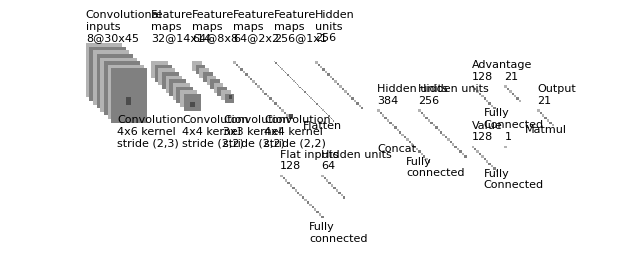

Recreate this plot in Python.
"""
[redacted]
All rights reserved.

Redistribution and use in source and binary forms, with or without
    modification, are permitted provided that the following conditions are met:

1. Redistributions of source code must retain the above copyright notice, this
    list of conditions and the following disclaimer.

2. Redistributions in binary form must reproduce the above copyright notice,
    this list of conditions and the following disclaimer in the documentation
    and/or other materials provided with the distribution.

3. Neither the name of the copyright holder nor the names of its contributors
    may be used to endorse or promote products derived from this software
    without specific prior written permission.

THIS SOFTWARE IS PROVIDED BY THE COPYRIGHT HOLDERS AND CONTRIBUTORS "AS IS"
    AND ANY EXPRESS OR IMPLIED WARRANTIES, INCLUDING, BUT NOT LIMITED TO, THE
    IMPLIED WARRANTIES OF MERCHANTABILITY AND FITNESS FOR A PARTICULAR PURPOSE
    ARE DISCLAIMED. IN NO EVENT SHALL THE COPYRIGHT HOLDER OR CONTRIBUTORS BE
    LIABLE FOR ANY DIRECT, INDIRECT, INCIDENTAL, SPECIAL, EXEMPLARY, OR
    CONSEQUENTIAL DAMAGES (INCLUDING, BUT NOT LIMITED TO, PROCUREMENT OF
    SUBSTITUTE GOODS OR SERVICES; LOSS OF USE, DATA, OR PROFITS; OR BUSINESS
    INTERRUPTION) HOWEVER CAUSED AND ON ANY THEORY OF LIABILITY, WHETHER IN
    CONTRACT, STRICT LIABILITY, OR TORT (INCLUDING NEGLIGENCE OR OTHERWISE)
    ARISING IN ANY WAY OUT OF THE USE OF THIS SOFTWARE, EVEN IF ADVISED OF THE
    POSSIBILITY OF SUCH DAMAGE.
"""


import os
import numpy as np
import matplotlib.pyplot as plt
plt.rcdefaults()
from matplotlib.lines import Line2D
from matplotlib.patches import Rectangle
from matplotlib.collections import PatchCollection


NumConvMaxbig = 10
NumConvMaxsmall = 24
NumConvMaxtiny = 50
SmallOnFrom = 3
TinyOnFrom = 4
NumFcMax = 20
White = 1.
Light = 0.7
Medium = 0.5
Dark = 0.3
Black = 0.


def add_layer(patches, colors, sizex=24, sizey=24, num=5,
              top_left=[0, 0],
              loc_diff=[3, -3],
              ):
    # add a rectangle
    top_left = np.array(top_left)
    loc_diff = np.array(loc_diff)
    loc_start = top_left - np.array([0, sizex])
    for ind in range(num):
        patches.append(Rectangle(loc_start + ind * loc_diff, sizex, sizey))
        if ind % 2:
            colors.append(Medium)
        else:
            colors.append(Light)


def add_mapping(patches, colors, start_ratio, patch_sizex, patch_sizey, ind_bgn,
                top_left_list, loc_diff_list, num_show_list, size_list):

    start_loc = top_left_list[ind_bgn] \
        + (num_show_list[ind_bgn] - 1) * np.array(loc_diff_list[ind_bgn]) \
        + np.array([start_ratio[0] * size_list[ind_bgn],
                    -start_ratio[1] * size_list[ind_bgn]])

    end_loc = top_left_list[ind_bgn + 1] \
        + (num_show_list[ind_bgn + 1] - 1) \
        * np.array(loc_diff_list[ind_bgn + 1]) \
        + np.array([(start_ratio[0] + .5 * patch_sizex / size_list[ind_bgn]) *
                    size_list[ind_bgn + 1],
                    -(start_ratio[1] - .5 * patch_sizex / size_list[ind_bgn]) *
                    size_list[ind_bgn + 1]])

    patches.append(Rectangle(start_loc, patch_sizex, patch_sizey))
    colors.append(Dark)
    patches.append(Line2D([start_loc[0], end_loc[0]],
                          [start_loc[1], end_loc[1]]))
    colors.append(Black)
    patches.append(Line2D([start_loc[0] + patch_sizex, end_loc[0]],
                          [start_loc[1], end_loc[1]]))
    colors.append(Black)
    patches.append(Line2D([start_loc[0], end_loc[0]],
                          [start_loc[1] + patch_sizey, end_loc[1]]))
    colors.append(Black)
    patches.append(Line2D([start_loc[0] + patch_sizex, end_loc[0]],
                          [start_loc[1] + patch_sizey, end_loc[1]]))
    colors.append(Black)


def label(xy, text, xy_off=[0, 17]):
    plt.text(xy[0] + xy_off[0], xy[1] + xy_off[1], text,
             family='sans-serif', size=8)


if __name__ == '__main__':

    fc_unit_size = 2
    layer_width = 34

    patches = []
    colors = []

    fig, ax = plt.subplots()


    ############################
    # conv layers
    sizex_list = [30, 14, 8, 2, 1]
    sizey_list = [45, 14, 8, 2, 1]
    num_list = [8, 32, 64, 64, 256]
    x_diff_list = [0, 54, layer_width, layer_width, layer_width]
    text_list = ['Convolutional\ninputs'] + ['Feature\nmaps'] * (len(sizex_list) - 1)
    loc_diff_list = [[3, -3]] * SmallOnFrom + [[2, -2]] * (TinyOnFrom-SmallOnFrom) + [[1,-1]] * (len(sizex_list)-TinyOnFrom)

    bigs = num_list[:SmallOnFrom]
    smalls = num_list[SmallOnFrom:TinyOnFrom]
    tinys = num_list[TinyOnFrom:]
    num_show_list1 = list(map(min, bigs, [NumConvMaxbig] * len(bigs)))
    num_show_list2 = list(map(min, smalls, [NumConvMaxsmall] * len(smalls)))
    num_show_list3 = list(map(min, smalls, [NumConvMaxtiny] * len(tinys)))
    num_show_list = num_show_list1 + num_show_list2 +  num_show_list3
    
    top_left_list = np.c_[np.cumsum(x_diff_list), np.zeros(len(x_diff_list))]
    
    for ind in range(len(sizex_list)):
        add_layer(patches, colors, sizex=sizex_list[ind], sizey=sizey_list[ind],
                  num=num_show_list[ind],
                  top_left=top_left_list[ind], loc_diff=loc_diff_list[ind])
        label(top_left_list[ind], text_list[ind] + '\n{}@{}x{}'.format(
            num_list[ind], sizex_list[ind], sizey_list[ind]))


    ############################
    # in between layers
    start_ratio_list = [[0.4, 0.5], [0.4, 0.8], [0.4, 0.5], [0, 1]]
    patch_sizex_list = [4, 4, 3, 4]
    patch_sizey_list = [6, 4, 3, 4]
    stridex_list = [2, 2, 2, 2]
    stridey_list = [3, 2, 2, 2  ]
    ind_bgn_list = range(len(patch_sizex_list))
    text_list = ['Convolution', 'Convolution', 'Convolution', 'Convolution']

    for ind in range(len(patch_sizex_list)):
        add_mapping(patches, colors, start_ratio_list[ind],
                    patch_sizex_list[ind], patch_sizey_list[ind], ind,
                    top_left_list, loc_diff_list, num_show_list, sizex_list)
        label(top_left_list[ind], text_list[ind] + '\n{}x{} kernel\nstride ({},{})'.format(
            patch_sizex_list[ind], patch_sizey_list[ind], stridex_list[ind], stridey_list[ind]), xy_off=[26, -70])


    ############################
    # fully connected layers
    size_list = [fc_unit_size]
    num_list = [256]
    num_show_list = [20]
    x_diff_list = [sum(x_diff_list) + layer_width, layer_width, layer_width]
    top_left_list = np.c_[np.cumsum(x_diff_list), np.zeros(len(x_diff_list))]
    loc_diff_list = [[fc_unit_size, -fc_unit_size]] * len(top_left_list)
    text_list = ['Hidden\nunits'] #* (len(size_list) - 1) + ['Outputs']

    for ind in range(len(size_list)):
        add_layer(patches, colors, sizex=size_list[ind], sizey=size_list[ind], num=num_show_list[ind],
                  top_left=top_left_list[ind], loc_diff=loc_diff_list[ind])
        label(top_left_list[ind], text_list[ind] + '\n{}'.format(
            num_list[ind]))

    text_list = ['Flatten\n', 'Fully\nconnected', 'Fully\nconnected']

    for ind in range(len(size_list)):
        label(top_left_list[ind], text_list[ind], xy_off=[-10, -65])



    ############################
    # fully connected layers NUMBER TWO
    size_list = [fc_unit_size, fc_unit_size]
    num_list = [128, 64]
    num_show_list = [18, 10]
    x_diff_list = [4*layer_width+25, layer_width, layer_width]
    top_left_list = np.c_[np.cumsum(x_diff_list), np.zeros(len(x_diff_list))-94]
    loc_diff_list = [[fc_unit_size, -fc_unit_size]] * len(top_left_list)
    text_list = ['Flat inputs', 'Hidden units'] #* (len(size_list) - 1) + ['Outputs']

    for ind in range(len(size_list)):
        add_layer(patches, colors, sizex=size_list[ind], sizey=size_list[ind], num=num_show_list[ind],
                  top_left=top_left_list[ind], loc_diff=loc_diff_list[ind])
        label(top_left_list[ind], text_list[ind] + '\n{}'.format(
            num_list[ind]), xy_off=[0,5])

    text_list = ['', 'Fully\nconnected', 'Fully\nconnected']

    for ind in range(len(size_list)):
        label(top_left_list[ind], text_list[ind], xy_off=[-10, -55])

    ############################
    # fully connected layers CONCAT
    size_list = [fc_unit_size, fc_unit_size]
    num_list = [384, 256]
    num_show_list = [22, 20]
    x_diff_list = [7.1*layer_width,layer_width,layer_width]
    top_left_list = np.c_[np.cumsum(x_diff_list), np.zeros(len(x_diff_list))-40]
    loc_diff_list = [[fc_unit_size, -fc_unit_size]] * len(top_left_list)
    text_list = ['Hidden units', 'Hidden units'] #* (len(size_list) - 1) + ['Outputs']

    for ind in range(len(size_list)):
        add_layer(patches, colors, sizex=size_list[ind], sizey=size_list[ind], num=num_show_list[ind],
                  top_left=top_left_list[ind], loc_diff=loc_diff_list[ind])
        label(top_left_list[ind], text_list[ind] + '\n{}'.format(
            num_list[ind]), xy_off=[0,5])

    text_list = ['Concat', 'Fully\nconnected', 'Split']

    
    label(top_left_list[0], text_list[0], xy_off=[0,-35])
    label(top_left_list[1], text_list[1], xy_off=[-10, -55])
        
    ############################
    # fully connected layers SPLIT 1
    size_list = [fc_unit_size, fc_unit_size]
    num_list = [128, 21]
    num_show_list = [11, 7]
    x_diff_list = [9.4*layer_width, layer_width*.8]
    top_left_list = np.c_[np.cumsum(x_diff_list), np.zeros(len(x_diff_list))-20]
    loc_diff_list = [[fc_unit_size, -fc_unit_size]] * len(top_left_list)
    text_list = ['Advantage', ''] #* (len(size_list) - 1) + ['Outputs']

    for ind in range(len(size_list)):
        add_layer(patches, colors, sizex=size_list[ind], sizey=size_list[ind], num=num_show_list[ind],
                  top_left=top_left_list[ind], loc_diff=loc_diff_list[ind])
        label(top_left_list[ind], text_list[ind] + '\n{}'.format(
            num_list[ind]), xy_off=[0,5])

    text_list = ['Fully\nConnected', '', '']

    for ind in range(len(size_list)):
        label(top_left_list[ind], text_list[ind], xy_off=[10, -35])

        
    ############################
    # fully connected layers SPLIT 2
    size_list = [fc_unit_size, fc_unit_size]
    num_list = [128, 1]
    num_show_list = [11, 1]
    x_diff_list = [9.4*layer_width, layer_width*.8]
    top_left_list = np.c_[np.cumsum(x_diff_list), np.zeros(len(x_diff_list))-70]
    loc_diff_list = [[fc_unit_size, -fc_unit_size]] * len(top_left_list)
    text_list = ['Value', ''] #* (len(size_list) - 1) + ['Outputs']

    for ind in range(len(size_list)):
        add_layer(patches, colors, sizex=size_list[ind], sizey=size_list[ind], num=num_show_list[ind],
                  top_left=top_left_list[ind], loc_diff=loc_diff_list[ind])
        label(top_left_list[ind], text_list[ind] + '\n{}'.format(
            num_list[ind]), xy_off=[0,5])

    text_list = ['Fully\nConnected', '', '']

    for ind in range(len(size_list)):
        label(top_left_list[ind], text_list[ind], xy_off=[10, -35])
       
        
        
    ############################
    # fully connected layers FINAL CONCAT
    size_list = [fc_unit_size]
    num_list = [21]
    num_show_list = [7]
    x_diff_list = [11*layer_width,layer_width]
    top_left_list = np.c_[np.cumsum(x_diff_list), np.zeros(len(x_diff_list))-40]
    loc_diff_list = [[fc_unit_size, -fc_unit_size]] * len(top_left_list)
    text_list = ['Output'] #* (len(size_list) - 1) + ['Outputs']

    for ind in range(len(size_list)):
        add_layer(patches, colors, sizex=size_list[ind], sizey=size_list[ind], num=num_show_list[ind],
                  top_left=top_left_list[ind], loc_diff=loc_diff_list[ind])
        label(top_left_list[ind], text_list[ind] + '\n{}'.format(
            num_list[ind]), xy_off=[0,5])

    text_list = ['Matmul']

    for ind in range(len(size_list)):
        label(top_left_list[ind], text_list[ind], xy_off=[-10, -19])           




    ############################
    colors += [0, 1]
    collection = PatchCollection(patches, cmap=plt.cm.gray)
    collection.set_array(np.array(colors))
    ax.add_collection(collection)
    plt.tight_layout()
    plt.axis('equal')
    plt.axis('off')
    plt.show()
    fig.set_size_inches(8, 2.5)

    fig_dir = './'
    fig_ext = '.png'
    fig.savefig(os.path.join(fig_dir, 'convnet_fig' + fig_ext),
                bbox_inches='tight', pad_inches=0)
